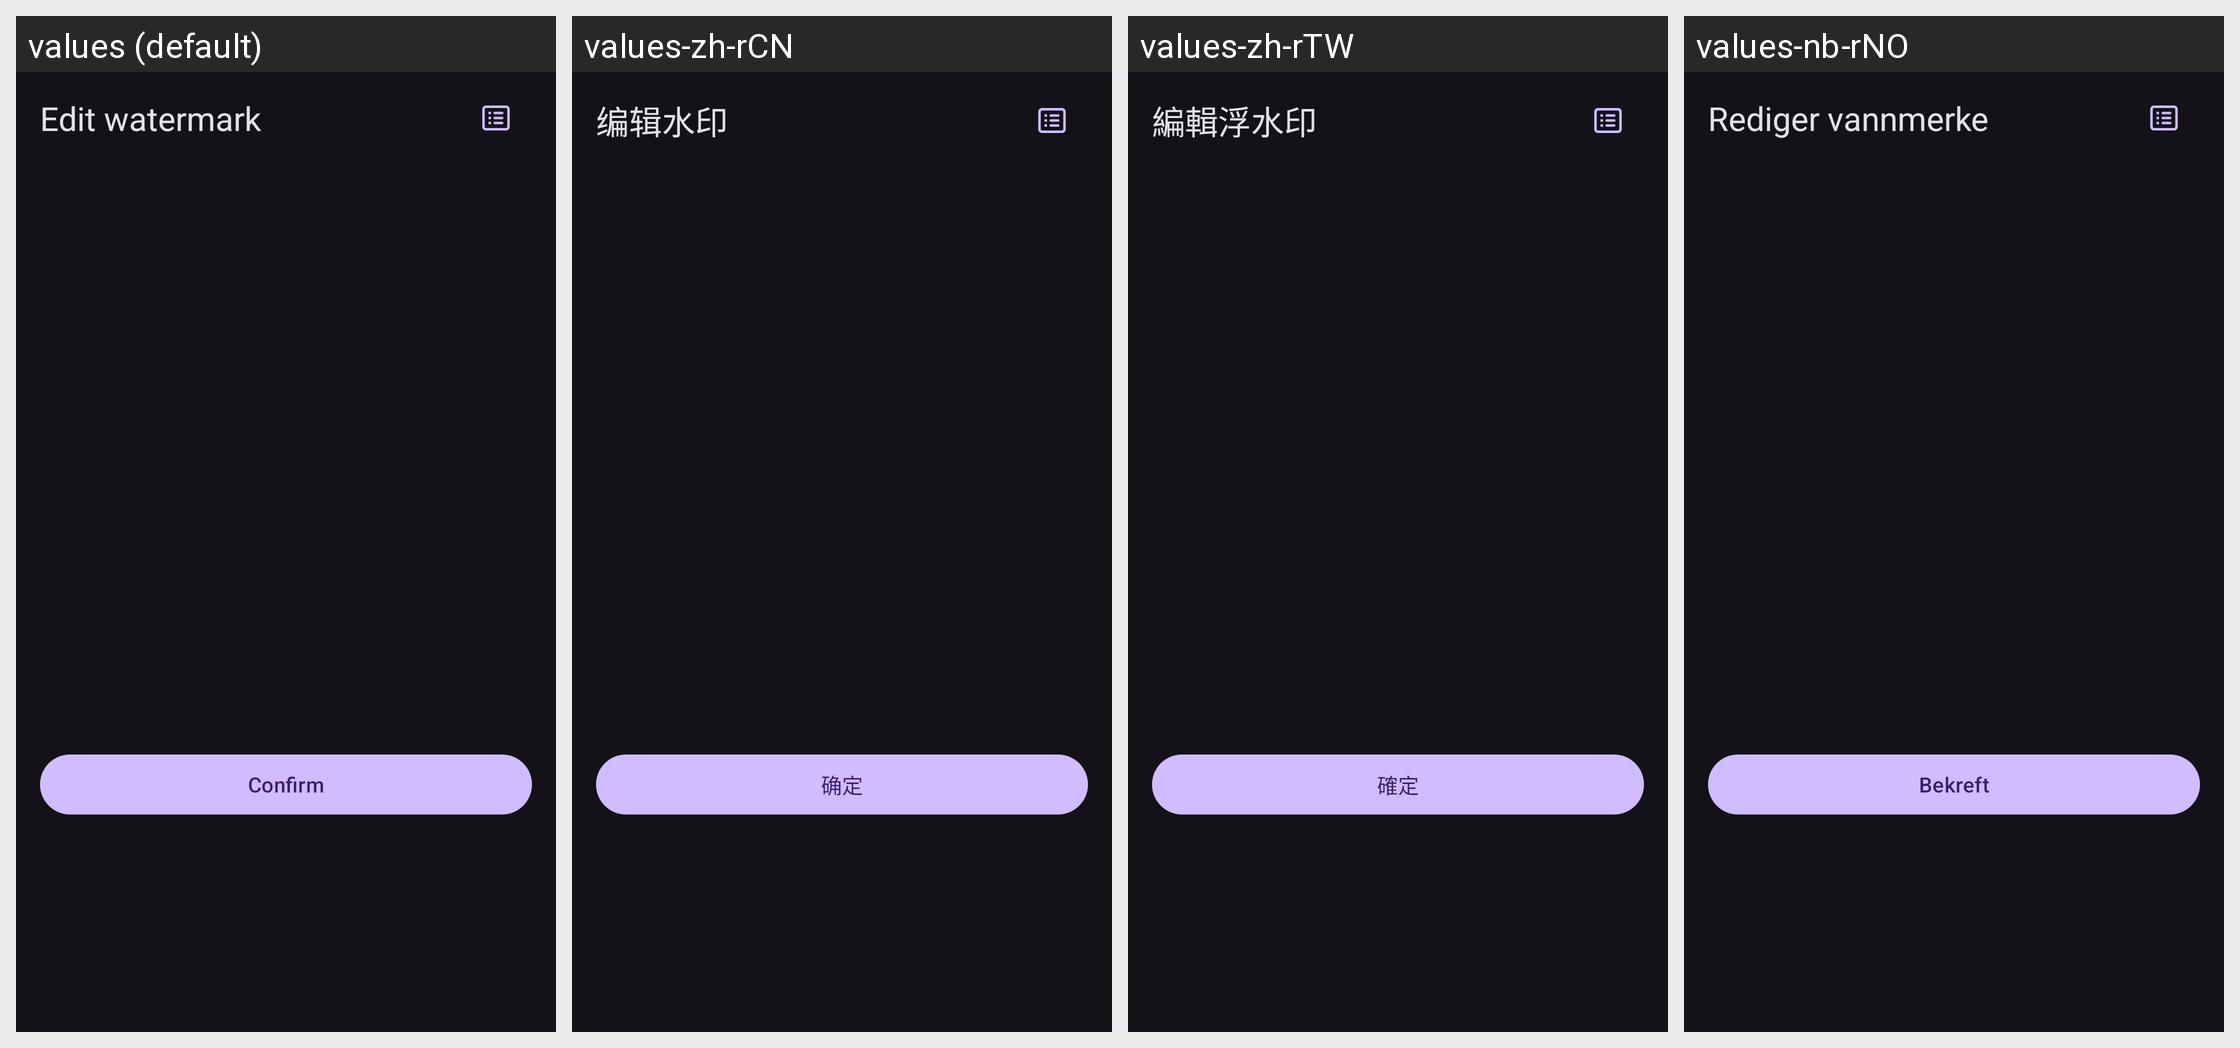

For this localized Android screen grid, give each drawn string resource with its value in every locale shown.
Android screen res/layout/dialog_edit_text.xml rendered under 4 locales, left to right: values (default), values-zh-rCN, values-zh-rTW, values-nb-rNO. Device: Nexus 5 (rendered at 1080×1920; each locale shown at half size, 540×960, under a caption strip naming it); theme Theme.Material3.Dark.NoActionBar.
Other locales in the repository, not shown: values-de-rDE, values-fr, values-it, values-ja, values-nn, values-pt, values-pt-rBR, values-ru.
Strings drawn on this screen, with the default value and each locale's value (text and hints the layout hard-codes, and strings that could not be matched under every locale, appear in the picture but are not listed):

dialog_title_edit_watermark
  values: Edit watermark
  values-zh-rCN: 编辑水印
  values-zh-rTW: 編輯浮水印
  values-nb-rNO: Rediger vannmerke

tips_ok
  values: Confirm
  values-zh-rCN: 确定
  values-zh-rTW: 確定
  values-nb-rNO: Bekreft
